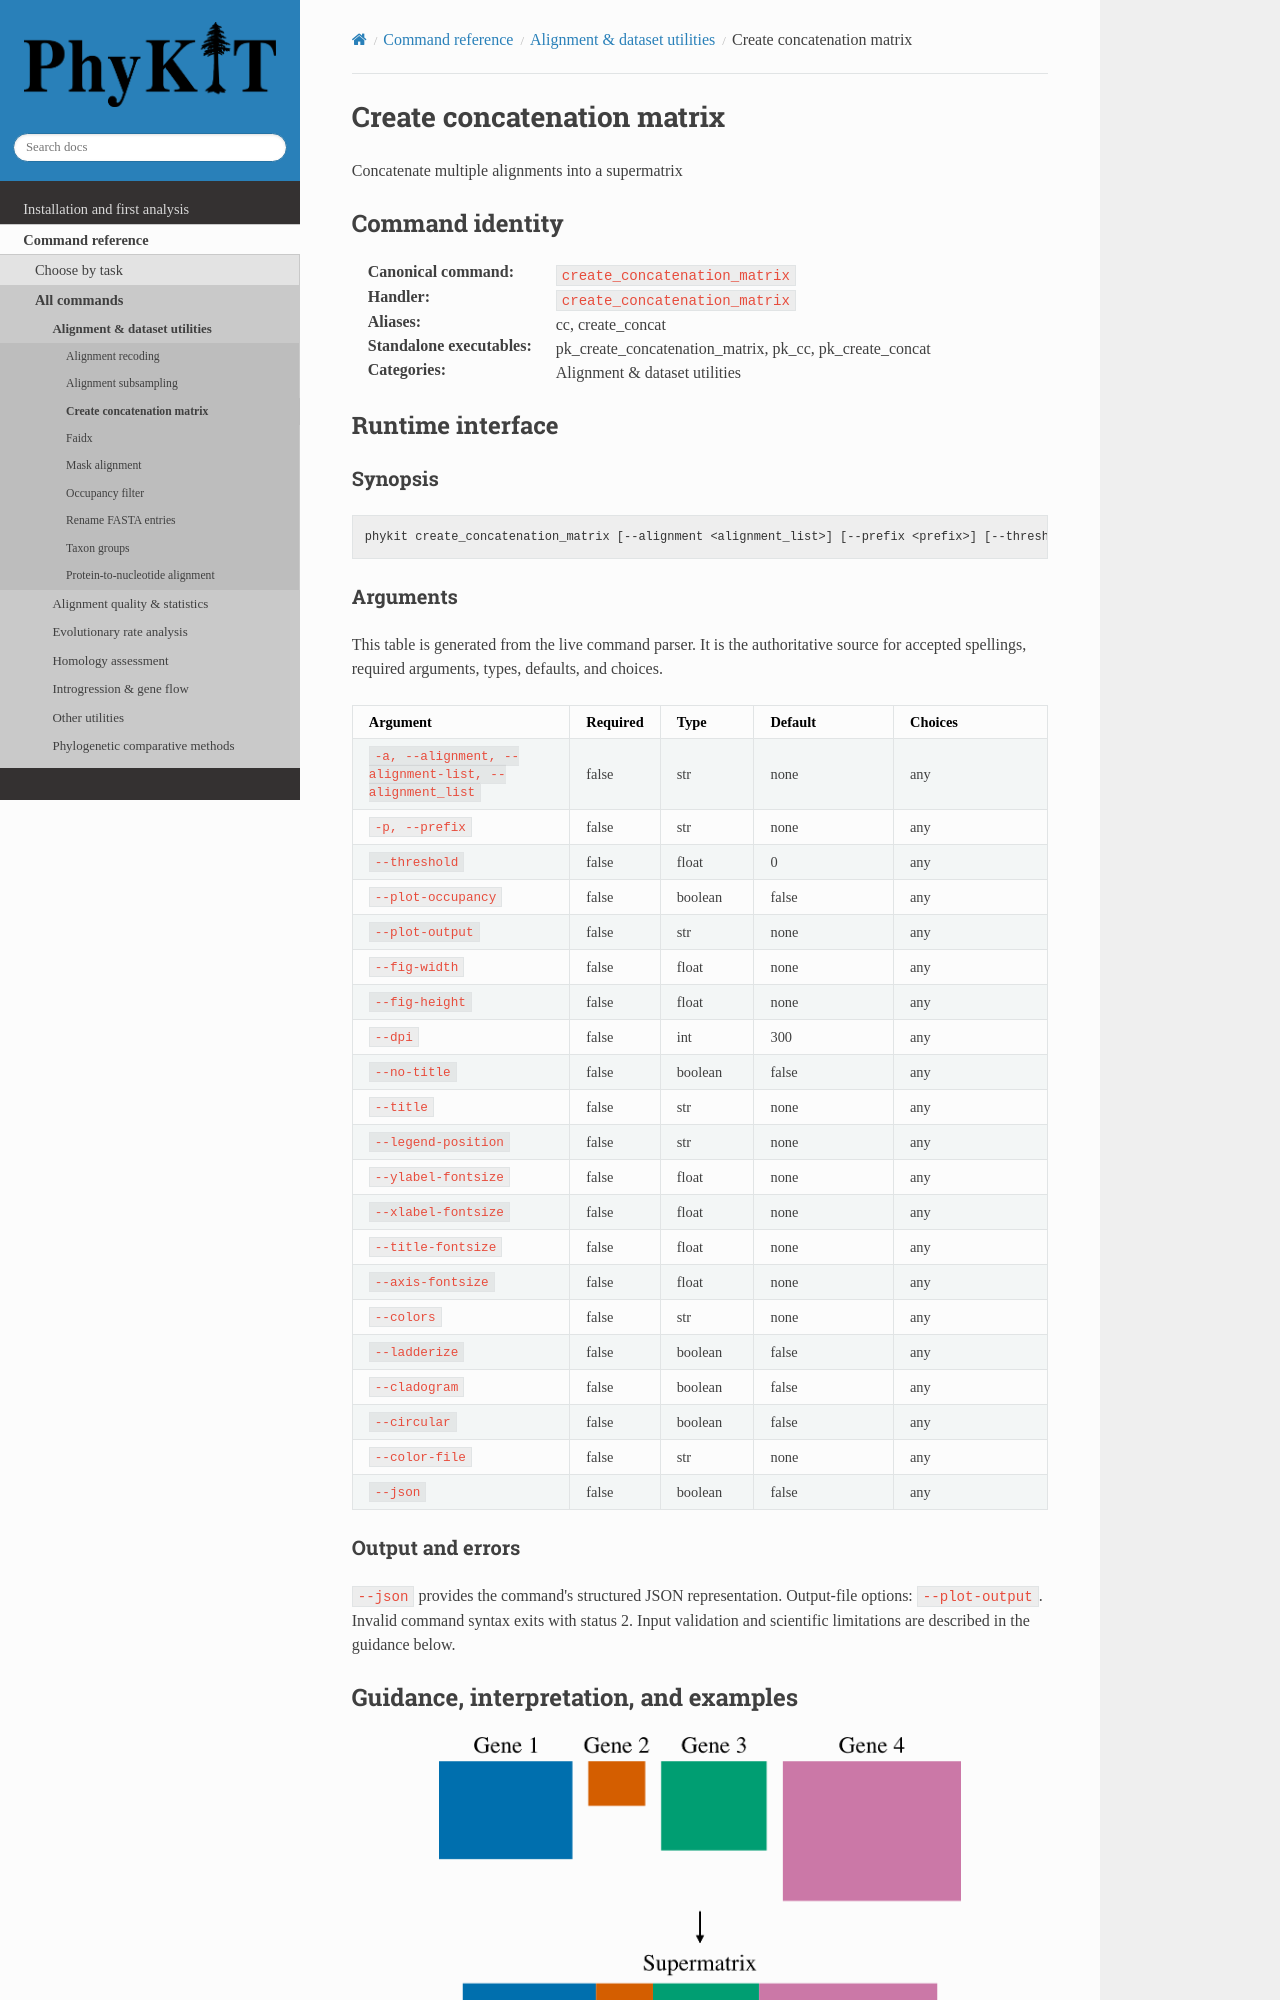

repository: JLSteenwyk/PhyKIT · page: reference/commands/create_concatenation_matrix.html · generator: sphinx

.. _cmd-create_concatenation_matrix:
.. _command-create_concatenation_matrix:

Create concatenation matrix
===========================

Concatenate multiple alignments into a supermatrix

Command identity
----------------

:Canonical command: ``create_concatenation_matrix``
:Handler: ``create_concatenation_matrix``
:Aliases: cc, create_concat
:Standalone executables: pk_create_concatenation_matrix, pk_cc, pk_create_concat
:Categories: Alignment & dataset utilities

Runtime interface
-----------------

.. include:: /_generated/commands/create_concatenation_matrix.inc
